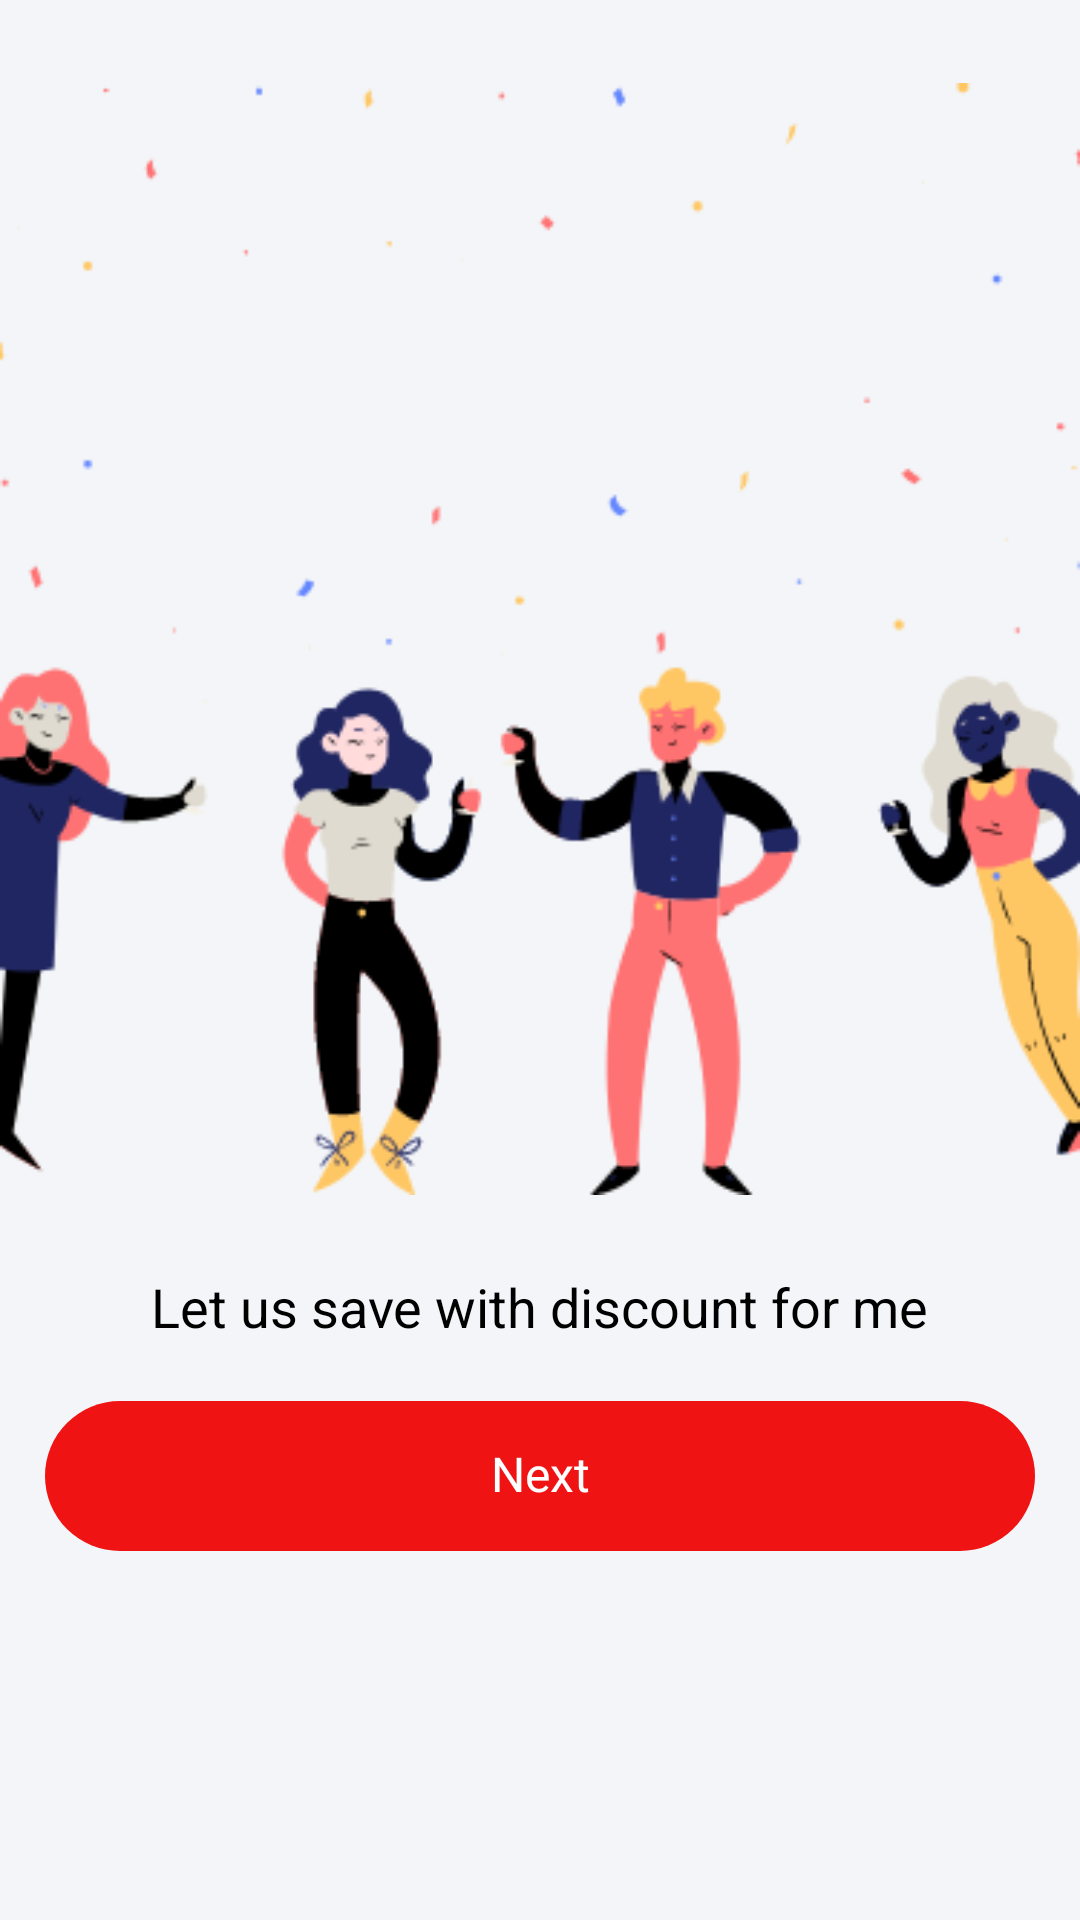

Write the Android layout XML for this screen, with the resource values it uses.
<!-- AndroidManifest.xml: application theme AppTheme -->
<!-- res/layout/activity_intro.xml -->
<?xml version="1.0" encoding="utf-8"?>
<RelativeLayout xmlns:android="http://schemas.android.com/apk/res/android"
    xmlns:tools="http://schemas.android.com/tools"
    android:layout_width="match_parent"
    android:layout_height="match_parent"
    tools:context=".SplashAndIntro.Intro.View.IntroActivity">

    <ImageView
        android:id="@+id/ivHeader"
        android:layout_width="match_parent"
        android:layout_height="wrap_content"
        android:layout_marginTop="20dp"
        android:src="@drawable/vector_earn" />

    <TextView
        android:id="@+id/tvTitle"
        android:layout_width="wrap_content"
        android:layout_height="wrap_content"
        android:layout_below="@id/ivHeader"
        android:layout_centerHorizontal="true"
        android:layout_marginTop="20dp"
        android:text="@string/letUsSave"
        android:textColor="@color/black"
        android:textSize="18sp" />

    <TextView
        android:id="@+id/tvEnter"
        android:layout_width="match_parent"
        android:layout_height="50dp"
        android:layout_below="@id/tvTitle"
        android:layout_marginStart="15dp"
        android:layout_marginTop="20dp"
        android:layout_marginEnd="15dp"
        android:background="@drawable/drawable_button_big_radios"
        android:gravity="center"
        android:text="@string/next"
        android:textColor="@color/white"
        android:textSize="16sp" />

</RelativeLayout>
<!-- resources referenced by this layout -->
<resources>
  <color name="black">#FF000000</color>
  <color name="white">#FFFFFFFF</color>
  <!-- drawable drawable_button_big_radios (drawable) -->
  <?xml version="1.0" encoding="utf-8"?>
  <shape xmlns:android="http://schemas.android.com/apk/res/android"
      android:shape="rectangle">
      <corners android:radius="25dp" />
  
      <solid android:color="@color/appColor" />
  
  </shape>
  <!-- drawable vector_earn: png bitmap (drawable, 32200 bytes) -->
  <string name="letUsSave">Let us save with discount for me</string>
  <string name="next">Next</string>
  <style name="AppTheme" parent="Theme.MaterialComponents.DayNight.NoActionBar">
          
          <item name="colorPrimary">@color/appColor</item>
          <item name="colorPrimaryDark">@color/white</item>
          <item name="colorAccent">@color/appColor</item>
          <item name="android:typeface">serif</item>
          <item name="android:windowLightStatusBar" tools:targetApi="m">true</item>
          <item name="android:lineSpacingExtra">0dp</item>
          <item name="android:includeFontPadding">false</item>
          <item name="navigationIcon">@drawable/ic_launcher_background</item>
          <item name="android:windowBackground">@color/appColor</item>
          <item name="bottomSheetDialogTheme">@style/AppBottomSheetDialogTheme</item>
      </style>
  <color name="appColor">#f01313</color>
  <!-- drawable ic_launcher_background (drawable-v24) -->
  <?xml version="1.0" encoding="utf-8"?>
  <resources>
      <color name="ic_launcher_background">#db043b</color>
  </resources>
  <style name="AppBottomSheetDialogTheme" parent="Theme.Design.Light.BottomSheetDialog">
          <item name="android:windowIsFloating">false</item>
          <item name="android:statusBarColor">@android:color/transparent</item>
          <item name="bottomSheetStyle">@style/AppModalStyle</item>
          <item name="android:windowSoftInputMode">adjustResize</item>
      </style>
  <style name="AppModalStyle" parent="Widget.Design.BottomSheet.Modal">
          <item name="android:background">@drawable/dialog_bg</item>
      </style>
</resources>
